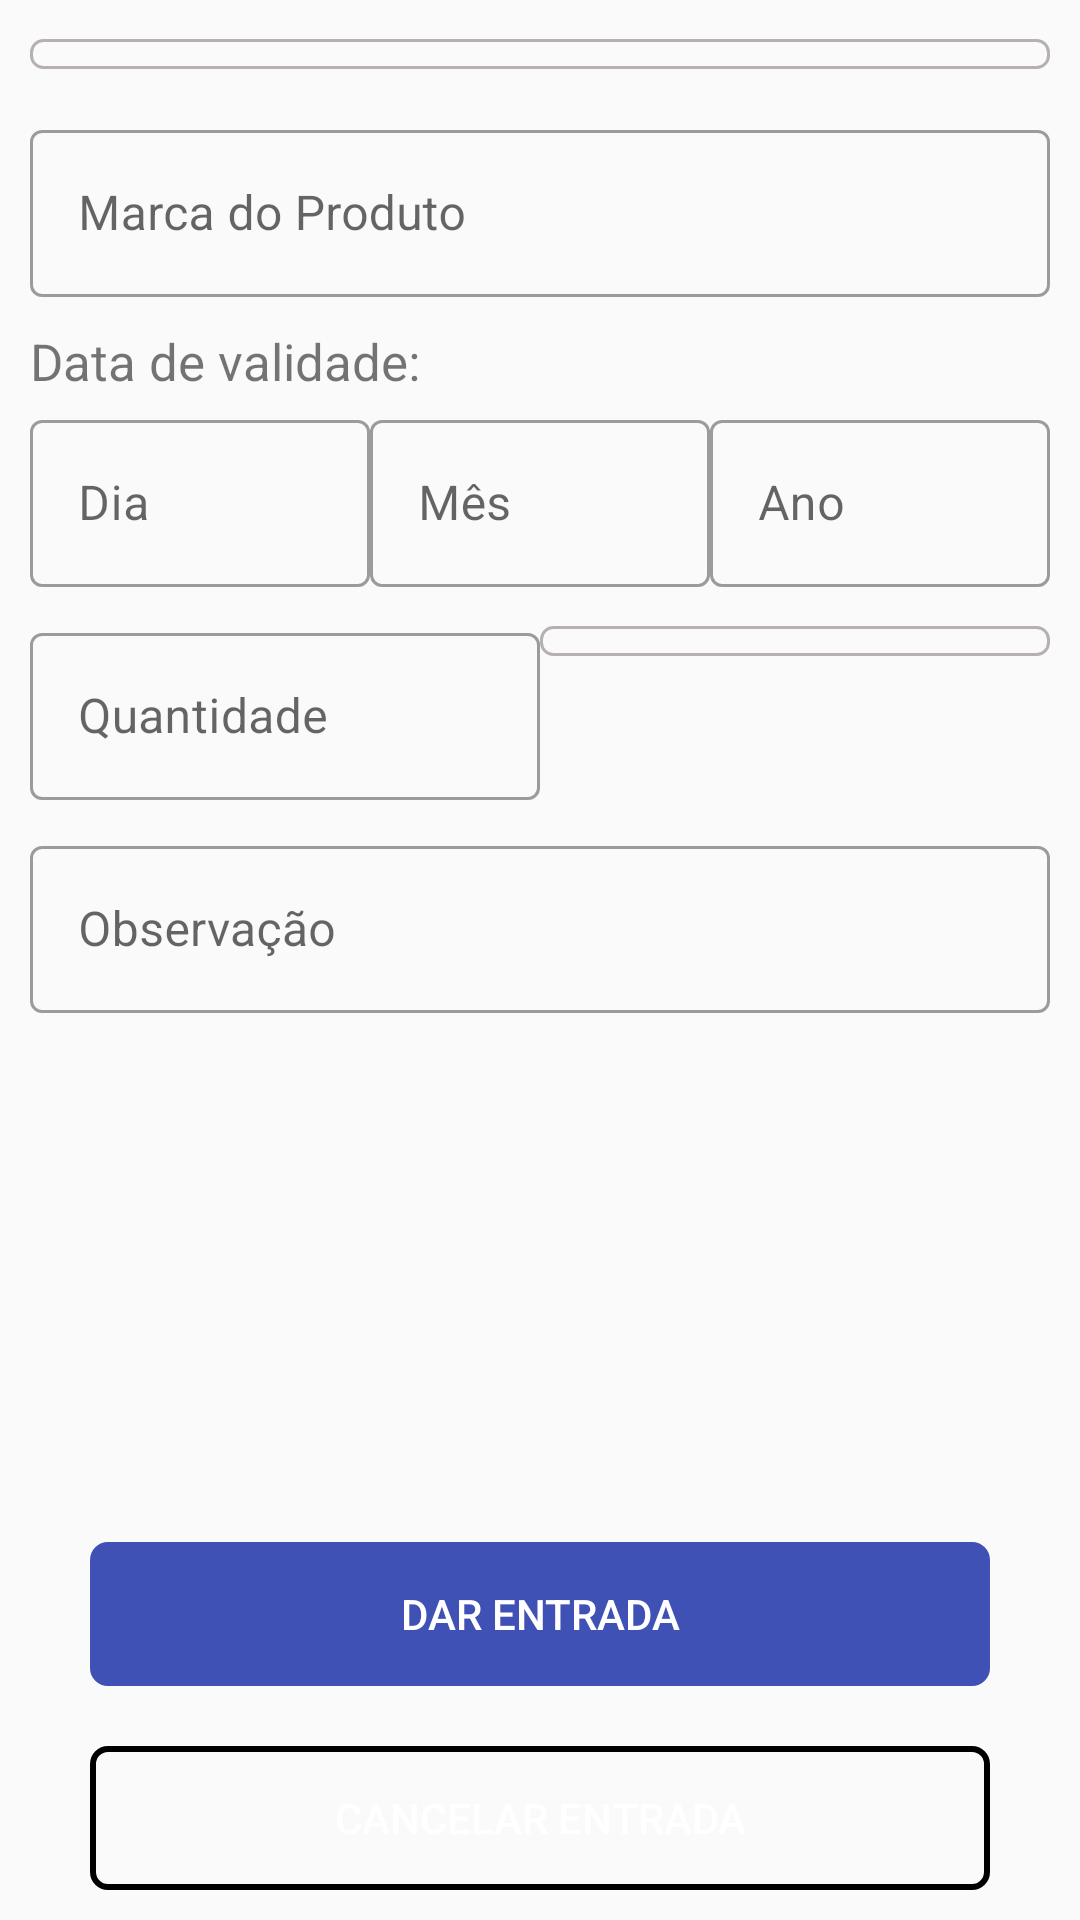

This screen was rendered from an Android layout file. Write that file and the resources it references.
<!-- AndroidManifest.xml: application theme AppTheme -->
<!-- res/layout/fragment_item_produto.xml -->
<?xml version="1.0" encoding="utf-8"?>
<ScrollView
    xmlns:android="http://schemas.android.com/apk/res/android"
    android:layout_width="match_parent"
    android:layout_height="wrap_content"
    android:fillViewport="true"
    android:isScrollContainer="false"
    >

    <LinearLayout
        android:layout_width="match_parent"
        android:layout_height="wrap_content"
        android:orientation="vertical"
        android:padding="10dp"
        >

        <LinearLayout
            android:layout_width="match_parent"
            android:layout_height="wrap_content"
            android:orientation="horizontal"
            android:layout_marginBottom="15dp">

            <Spinner
                android:id="@+id/spinner_entrada"
                android:layout_width="match_parent"
                android:layout_height="match_parent"
                style="@style/spinner_style"
                android:spinnerMode="dropdown"/>

        </LinearLayout>


        <com.google.android.material.textfield.TextInputLayout
            style="@style/Widget.MaterialComponents.TextInputLayout.OutlinedBox"
            android:layout_width="match_parent"
            android:layout_height="wrap_content"
            android:hint="@string/marca_do_produto"
            android:layout_marginBottom="10dp"
            >

            <com.google.android.material.textfield.TextInputEditText
                android:id="@+id/entrada_produto_item_marca"
                android:layout_width="match_parent"
                android:layout_height="wrap_content"
                android:inputType="textCapSentences"
                android:maxLines="1"
                android:nextFocusDown="@+id/entrada_produto_item_validade_dia"/>
        </com.google.android.material.textfield.TextInputLayout>

        <TextView
            android:layout_width="wrap_content"
            android:layout_height="wrap_content"
            android:text="@string/data_validade_dois_pontos"
            android:textSize="17sp"
            android:layout_marginBottom="3dp"
            />


        <LinearLayout
            android:layout_width="match_parent"
            android:layout_height="wrap_content"
            android:orientation="horizontal"
            android:layout_marginBottom="10dp"
            android:weightSum="3">

            <com.google.android.material.textfield.TextInputLayout
                style="@style/Widget.MaterialComponents.TextInputLayout.OutlinedBox"
                android:layout_width="match_parent"
                android:layout_height="wrap_content"
                android:hint="@string/dia"
                android:layout_weight="1"
                >

                <com.google.android.material.textfield.TextInputEditText
                    android:id="@+id/entrada_produto_item_validade_dia"
                    android:layout_width="match_parent"
                    android:layout_height="wrap_content"
                    android:inputType="number"
                    android:maxLines="1"
                    android:nextFocusDown="@+id/entrada_produto_item_validade_mes"/>
            </com.google.android.material.textfield.TextInputLayout>

            <com.google.android.material.textfield.TextInputLayout
                style="@style/Widget.MaterialComponents.TextInputLayout.OutlinedBox"
                android:layout_width="match_parent"
                android:layout_height="wrap_content"
                android:hint="@string/mes"
                android:layout_weight="1"
                >

                <com.google.android.material.textfield.TextInputEditText
                    android:id="@+id/entrada_produto_item_validade_mes"
                    android:layout_width="match_parent"
                    android:layout_height="wrap_content"
                    android:inputType="number"
                    android:maxLines="1"
                    android:nextFocusDown="@+id/entrada_produto_item_validade_ano"/>
            </com.google.android.material.textfield.TextInputLayout>

            <com.google.android.material.textfield.TextInputLayout
                style="@style/Widget.MaterialComponents.TextInputLayout.OutlinedBox"
                android:layout_width="match_parent"
                android:layout_height="wrap_content"
                android:hint="@string/ano"
                android:layout_weight="1"
                >

                <com.google.android.material.textfield.TextInputEditText
                    android:id="@+id/entrada_produto_item_validade_ano"
                    android:layout_width="match_parent"
                    android:layout_height="wrap_content"
                    android:inputType="number"
                    android:maxLines="1"
                    android:nextFocusDown="@+id/entrada_produto_item_quantidade"/>
            </com.google.android.material.textfield.TextInputLayout>

        </LinearLayout>

        <LinearLayout
            android:layout_width="match_parent"
            android:layout_height="wrap_content"
            android:orientation="horizontal"
            android:layout_marginBottom="10dp"
            android:weightSum="2">

            <com.google.android.material.textfield.TextInputLayout
                style="@style/Widget.MaterialComponents.TextInputLayout.OutlinedBox"
                android:layout_width="0dp"
                android:layout_height="wrap_content"
                android:hint="@string/quantidade"
                android:layout_weight="1"
                >

                <com.google.android.material.textfield.TextInputEditText
                    android:id="@+id/entrada_produto_item_quantidade"
                    android:layout_width="match_parent"
                    android:layout_height="wrap_content"
                    android:inputType="numberDecimal"
                    android:maxLines="1"
                    android:nextFocusDown="@+id/entrada_produto_item_unidade"/>
            </com.google.android.material.textfield.TextInputLayout>

            <com.google.android.material.textfield.TextInputLayout
                style="@style/Widget.MaterialComponents.TextInputLayout.OutlinedBox"
                android:layout_width="0dp"
                android:layout_height="wrap_content"
                android:hint="@string/unidade"
                android:layout_weight="1"
                >
                <Spinner
                    android:id="@+id/spinner1"
                    android:layout_width="match_parent"
                    android:layout_height="match_parent"
                    style="@style/spinner_style"
                    android:spinnerMode="dropdown"/>








            </com.google.android.material.textfield.TextInputLayout>

        </LinearLayout>

        <com.google.android.material.textfield.TextInputLayout
            style="@style/Widget.MaterialComponents.TextInputLayout.OutlinedBox"
            android:layout_width="match_parent"
            android:layout_height="wrap_content"
            android:hint="@string/observacao"
            android:layout_marginBottom="10dp"
            >

            <com.google.android.material.textfield.TextInputEditText
                android:id="@+id/entrada_produto_item_observacao"
                android:layout_width="match_parent"
                android:layout_height="wrap_content"
                android:inputType="textMultiLine"
                android:maxLines="20"
                />
        </com.google.android.material.textfield.TextInputLayout>

        <LinearLayout
            android:layout_width="match_parent"
            android:layout_height="match_parent"
            android:gravity="end|bottom"
            android:orientation="vertical">
            <Button
                android:id="@+id/entrada_produto_item_dar_entrada"
                android:layout_width="match_parent"
                android:layout_height="wrap_content"
                android:text="@string/dar_entrada"
                android:textColor="#fff"
                android:backgroundTint="@color/colorPrimary"
                android:background="@drawable/drawable_button"
                android:layout_marginLeft="20dp"
                android:layout_marginRight="20dp"
                />

            <Button
                android:id="@+id/cancelar_entrada"
                android:layout_width="match_parent"
                android:layout_height="wrap_content"
                android:text="@string/cancelar_entrada"
                android:textColor="#fff"
                android:backgroundTint="@color/red_btn_bg_color"
                android:background="@drawable/drawable_button"
                android:layout_marginLeft="20dp"
                android:layout_marginRight="20dp"
                android:layout_marginTop="20dp"
                />

        </LinearLayout>

    </LinearLayout>

</ScrollView>
<!-- resources referenced by this layout -->
<resources>
  <color name="colorPrimary">#3F51B5</color>
  <!-- drawable drawable_button (drawable) -->
  <?xml version="1.0" encoding="utf-8"?>
  <shape xmlns:android="http://schemas.android.com/apk/res/android"
      android:shape="rectangle"
      >
      <corners
          android:radius="5dp"
          />
      <stroke
          android:width="2dp"
          />
  </shape>
  <string name="ano">Ano</string>
  <string name="cancelar_entrada">Cancelar Entrada</string>
  <string name="dar_entrada">Dar Entrada</string>
  <string name="data_validade_dois_pontos">Data de validade:</string>
  <string name="dia">Dia</string>
  <string name="marca_do_produto">Marca do Produto</string>
  <string name="mes">Mês</string>
  <string name="observacao">Observação</string>
  <string name="quantidade">Quantidade</string>
  <string name="unidade">Unidade</string>
  <style name="spinner_style">
          <item name="android:layout_width">match_parent</item>
          <item name="android:layout_height">wrap_content</item>
          <item name="android:background">@drawable/gradient_spinner</item>
          <item name="android:paddingTop">7dp</item>
          <item name="android:layout_marginTop">3dp</item>
          <item name="android:popupBackground">#DFFFFFFF</item>
      </style>
  <style name="AppTheme" parent="Theme.MaterialComponents.Light.DarkActionBar.Bridge">
          
          <item name="colorPrimary">@color/colorPrimary</item>
          <item name="colorPrimaryDark">@color/colorPrimary</item>
          <item name="colorAccent">@color/colorAccent</item>
          <item name="android:navigationBarColor">@color/colorPrimary</item>
      </style>
  <!-- drawable gradient_spinner (drawable) -->
  <?xml version="1.0" encoding="utf-8"?>
  <selector xmlns:android="http://schemas.android.com/apk/res/android">
      <item>
          <layer-list>
              <item>
                  <shape>
                      <stroke android:width="1dp" android:color="#B6B0B0" />
                      <corners android:radius="4dp" />
                      <padding android:bottom="3dp" android:left="3dp" android:right="3dp" android:top="3dp" />
                  </shape>
              </item>
          </layer-list>
      </item>
  </selector>
  <color name="colorAccent">#536DFE</color>
</resources>
